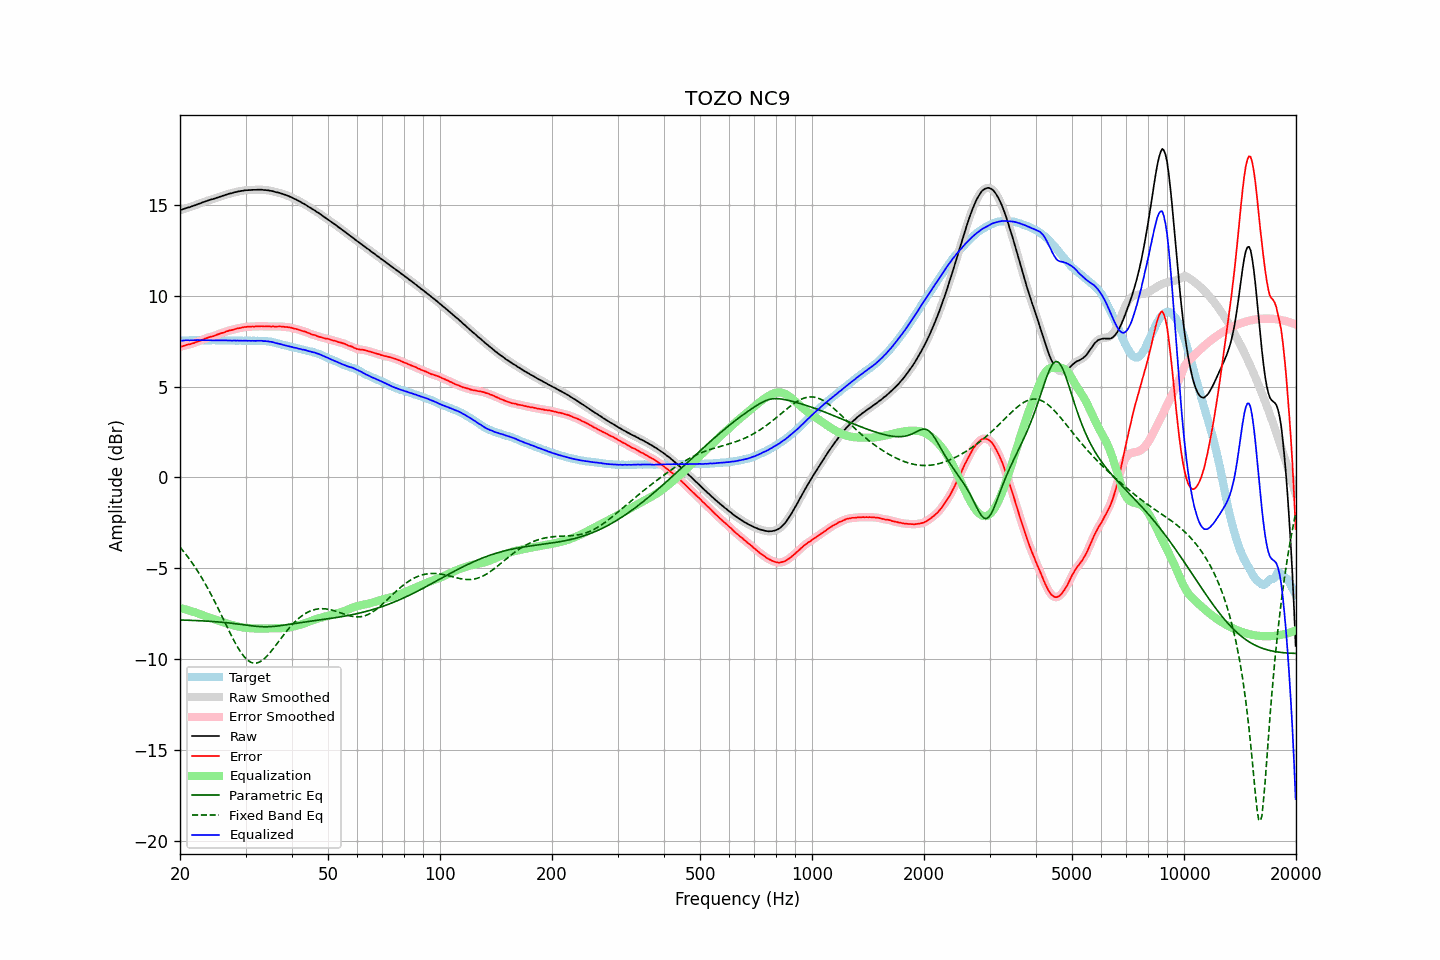

The data file committed next to this chart (first rows):
frequency, raw, error, smoothed, error_smoothed, equalization, parametric_eq, fixed_band_eq, equalized_raw, equalized_smoothed, target
20.00, 14.71, 7.18, 14.71, 7.18, -7.19, -7.84, -3.84, 7.52, 7.52, 7.53
20.20, 14.74, 7.21, 14.74, 7.21, -7.21, -7.85, -3.94, 7.53, 7.53, 7.53
20.40, 14.77, 7.23, 14.77, 7.24, -7.23, -7.85, -4.05, 7.53, 7.54, 7.54
20.61, 14.80, 7.26, 14.80, 7.27, -7.26, -7.85, -4.16, 7.54, 7.54, 7.54
20.81, 14.83, 7.29, 14.83, 7.29, -7.28, -7.86, -4.27, 7.55, 7.54, 7.54
21.02, 14.86, 7.32, 14.85, 7.31, -7.31, -7.86, -4.39, 7.55, 7.55, 7.54
21.23, 14.87, 7.32, 14.88, 7.33, -7.33, -7.86, -4.51, 7.54, 7.55, 7.54
21.44, 14.91, 7.35, 14.91, 7.35, -7.36, -7.87, -4.63, 7.55, 7.55, 7.55
21.66, 14.94, 7.38, 14.94, 7.38, -7.39, -7.87, -4.76, 7.55, 7.55, 7.55
21.87, 14.97, 7.41, 14.97, 7.41, -7.41, -7.87, -4.89, 7.55, 7.56, 7.56
22.09, 15.00, 7.45, 15.00, 7.44, -7.44, -7.88, -5.02, 7.55, 7.56, 7.55
22.31, 15.04, 7.48, 15.03, 7.48, -7.48, -7.88, -5.16, 7.56, 7.56, 7.56
22.54, 15.07, 7.52, 15.07, 7.51, -7.51, -7.89, -5.30, 7.56, 7.56, 7.55
22.76, 15.10, 7.54, 15.10, 7.54, -7.55, -7.89, -5.45, 7.55, 7.56, 7.56
22.99, 15.14, 7.58, 15.13, 7.58, -7.58, -7.90, -5.59, 7.56, 7.55, 7.56
23.22, 15.17, 7.62, 15.17, 7.61, -7.61, -7.90, -5.75, 7.55, 7.55, 7.55
23.45, 15.20, 7.65, 15.20, 7.65, -7.65, -7.91, -5.90, 7.55, 7.55, 7.55
23.69, 15.23, 7.68, 15.23, 7.68, -7.68, -7.91, -6.06, 7.55, 7.55, 7.55
23.92, 15.26, 7.71, 15.26, 7.71, -7.71, -7.92, -6.22, 7.55, 7.55, 7.55
24.16, 15.29, 7.74, 15.29, 7.74, -7.74, -7.92, -6.39, 7.55, 7.55, 7.55
24.40, 15.31, 7.75, 15.31, 7.76, -7.76, -7.93, -6.56, 7.54, 7.55, 7.55
24.65, 15.34, 7.78, 15.34, 7.79, -7.79, -7.94, -6.73, 7.54, 7.54, 7.55
24.89, 15.37, 7.82, 15.37, 7.82, -7.82, -7.94, -6.90, 7.55, 7.54, 7.55
25.14, 15.40, 7.86, 15.40, 7.85, -7.85, -7.95, -7.08, 7.55, 7.55, 7.54
25.39, 15.43, 7.89, 15.43, 7.89, -7.88, -7.96, -7.26, 7.55, 7.55, 7.54
25.65, 15.46, 7.92, 15.46, 7.92, -7.91, -7.96, -7.44, 7.54, 7.54, 7.54
25.91, 15.49, 7.95, 15.49, 7.94, -7.95, -7.97, -7.62, 7.54, 7.54, 7.54
26.16, 15.52, 7.97, 15.52, 7.97, -7.98, -7.98, -7.81, 7.54, 7.54, 7.55
26.43, 15.55, 8.00, 15.55, 8.00, -8.01, -7.99, -7.99, 7.54, 7.54, 7.55
26.69, 15.58, 8.04, 15.58, 8.04, -8.03, -8.00, -8.17, 7.54, 7.54, 7.54
26.96, 15.60, 8.06, 15.60, 8.07, -8.06, -8.01, -8.36, 7.54, 7.54, 7.53
27.23, 15.63, 8.09, 15.62, 8.09, -8.09, -8.02, -8.53, 7.54, 7.53, 7.53
27.50, 15.64, 8.11, 15.65, 8.11, -8.11, -8.03, -8.71, 7.53, 7.53, 7.53
27.77, 15.67, 8.13, 15.67, 8.13, -8.14, -8.04, -8.88, 7.53, 7.53, 7.54
28.05, 15.70, 8.16, 15.69, 8.16, -8.16, -8.05, -9.05, 7.54, 7.53, 7.54
28.33, 15.71, 8.18, 15.72, 8.18, -8.18, -8.06, -9.21, 7.53, 7.53, 7.53
28.62, 15.74, 8.21, 15.73, 8.20, -8.20, -8.07, -9.37, 7.54, 7.53, 7.53
28.90, 15.75, 8.21, 15.75, 8.22, -8.22, -8.08, -9.51, 7.53, 7.53, 7.53
29.19, 15.77, 8.24, 15.77, 8.24, -8.24, -8.09, -9.64, 7.53, 7.53, 7.53
29.48, 15.78, 8.26, 15.78, 8.26, -8.26, -8.10, -9.76, 7.52, 7.53, 7.52
29.78, 15.80, 8.28, 15.80, 8.27, -8.27, -8.12, -9.88, 7.53, 7.53, 7.52
30.08, 15.81, 8.28, 15.81, 8.29, -8.28, -8.13, -9.97, 7.53, 7.53, 7.53
30.38, 15.81, 8.29, 15.81, 8.29, -8.29, -8.14, -10.06, 7.52, 7.52, 7.52
30.68, 15.82, 8.30, 15.82, 8.30, -8.30, -8.15, -10.12, 7.52, 7.52, 7.52
30.99, 15.82, 8.30, 15.82, 8.30, -8.30, -8.16, -10.17, 7.52, 7.52, 7.52
31.30, 15.83, 8.31, 15.82, 8.30, -8.31, -8.17, -10.20, 7.52, 7.52, 7.52
31.61, 15.83, 8.30, 15.83, 8.31, -8.31, -8.18, -10.22, 7.52, 7.52, 7.53
31.93, 15.83, 8.31, 15.83, 8.31, -8.31, -8.19, -10.22, 7.52, 7.52, 7.51
32.24, 15.84, 8.32, 15.83, 8.31, -8.31, -8.20, -10.21, 7.52, 7.52, 7.52
32.57, 15.84, 8.32, 15.84, 8.32, -8.32, -8.21, -10.18, 7.52, 7.52, 7.52
32.89, 15.84, 8.32, 15.84, 8.32, -8.32, -8.21, -10.14, 7.52, 7.52, 7.52
33.22, 15.84, 8.32, 15.83, 8.32, -8.32, -8.22, -10.08, 7.52, 7.52, 7.51
33.55, 15.82, 8.31, 15.83, 8.31, -8.32, -8.22, -10.01, 7.50, 7.51, 7.51
33.89, 15.82, 8.31, 15.82, 8.31, -8.31, -8.22, -9.93, 7.50, 7.50, 7.51
34.23, 15.81, 8.31, 15.81, 8.31, -8.31, -8.22, -9.85, 7.50, 7.49, 7.50
34.57, 15.80, 8.32, 15.80, 8.31, -8.31, -8.22, -9.75, 7.49, 7.49, 7.48
34.92, 15.78, 8.31, 15.78, 8.31, -8.31, -8.21, -9.65, 7.47, 7.47, 7.47
35.27, 15.77, 8.30, 15.77, 8.31, -8.31, -8.21, -9.54, 7.46, 7.46, 7.47
35.62, 15.75, 8.32, 15.74, 8.31, -8.31, -8.20, -9.43, 7.44, 7.44, 7.43
35.97, 15.72, 8.30, 15.72, 8.30, -8.31, -8.19, -9.31, 7.41, 7.41, 7.42
... 635 more rows
